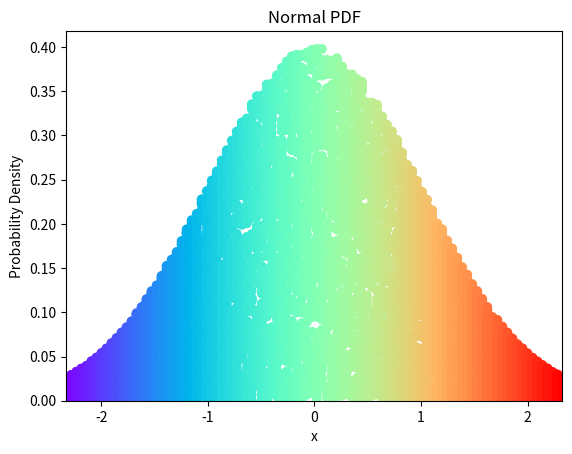

Write the Python code that produced this figure.
import matplotlib.pyplot as plt, numpy as np
from scipy.stats import norm

if __name__ == '__main__':
    n = 100
    x = np.linspace(norm.ppf(0.01), norm.ppf(0.99), num=n)
    y = norm.pdf(x)
    dic = {}
    for i, row in enumerate(y):
        dic[x[i]] = [np.random.uniform(0, row) for _ in range(n)]
    xs = []
    ys = []
    for key, vals in dic.items():
        for y in vals:
            xs.append(key)
            ys.append(y)
    plt.xlim(min(xs), max(xs))
    plt.ylim(0, max(ys)+0.02)
    plt.title('Normal PDF')
    plt.xlabel('x')
    plt.ylabel('Probability Density')
    plt.scatter(xs, ys, c=xs, cmap='rainbow')
    plt.show()
